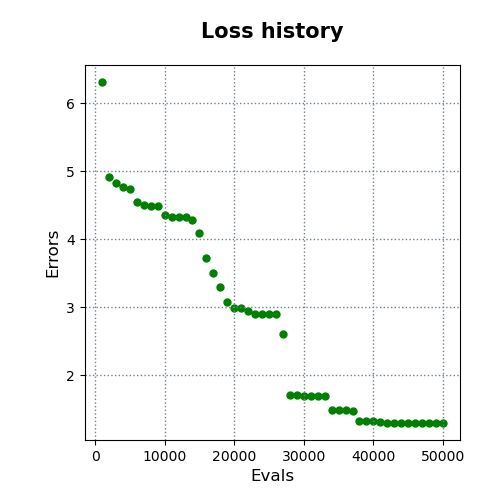

Values plotted in this chart, from the file beside it:
evals, errors
1000, 6.314
2000, 4.916
3000, 4.829
4000, 4.771
5000, 4.744
6000, 4.542
7000, 4.511
8000, 4.489
9000, 4.489
10000, 4.351
11000, 4.326
12000, 4.326
13000, 4.321
14000, 4.284
15000, 4.094
16000, 3.721
17000, 3.502
18000, 3.296
19000, 3.083
20000, 2.993
21000, 2.99
22000, 2.939
23000, 2.905
24000, 2.894
25000, 2.894
26000, 2.894
27000, 2.612
28000, 1.712
29000, 1.712
30000, 1.694
31000, 1.694
32000, 1.694
33000, 1.694
34000, 1.488
35000, 1.488
36000, 1.488
37000, 1.472
38000, 1.331
39000, 1.331
40000, 1.331
41000, 1.315
42000, 1.301
43000, 1.298
44000, 1.298
45000, 1.298
46000, 1.298
47000, 1.298
48000, 1.298
49000, 1.298
50000, 1.298
